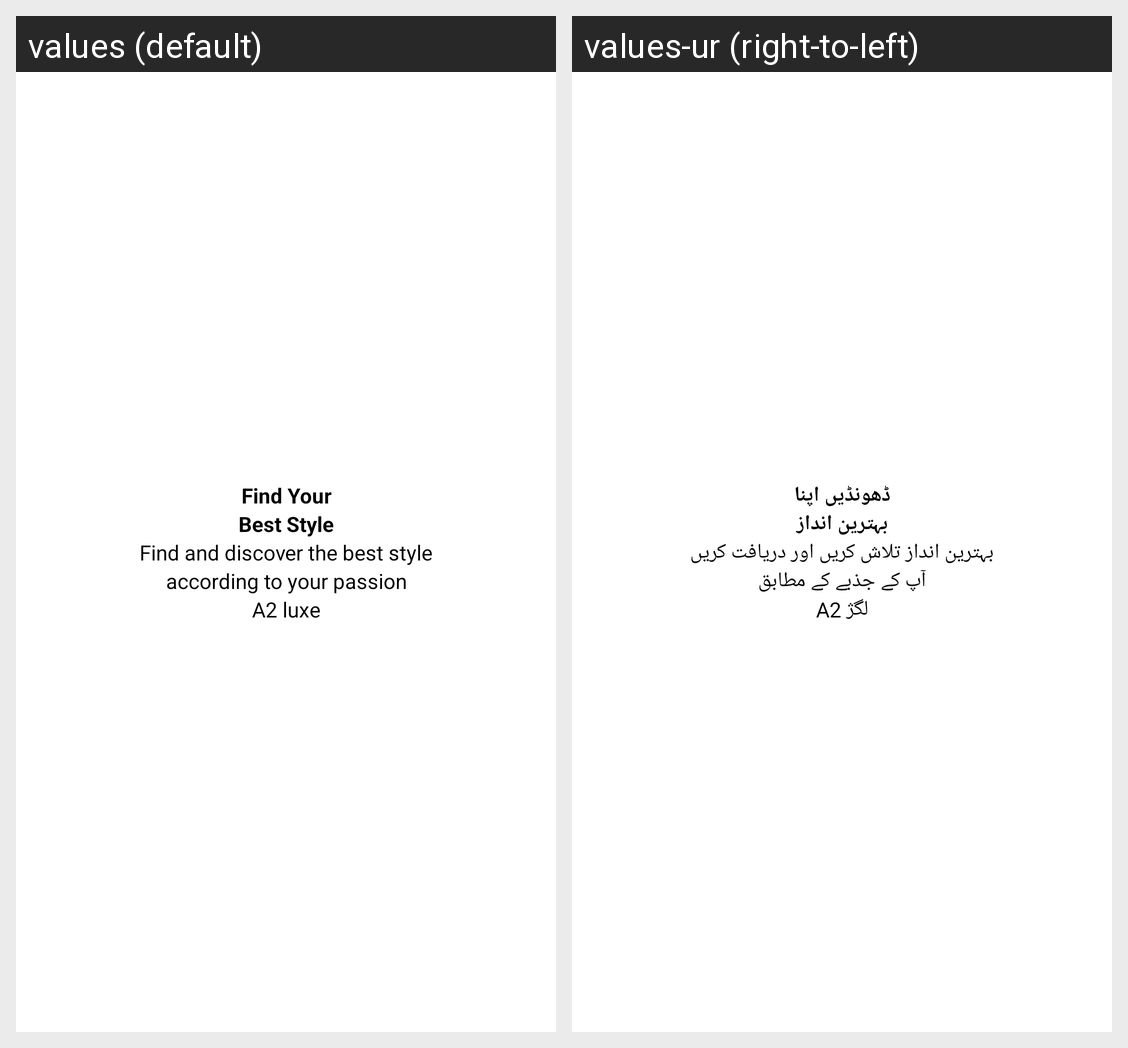

Translations of the strings shown on this Android screen, per locale in the grid:
Android screen res/layout/activity_splash.xml rendered under 2 locales, left to right: values (default), values-ur (right-to-left). Device: Nexus 5 (rendered at 1080×1920; each locale shown at half size, 540×960, under a caption strip naming it); theme Theme.SnapStore.
Strings drawn on this screen, with the default value and each locale's value (text and hints the layout hard-codes, and strings that could not be matched under every locale, appear in the picture but are not listed):

str_find_your
  values: Find Your
  values-ur: ڈھونڈیں اپنا

str_best_style
  values: Best Style
  values-ur: بہترین انداز

str_find_and_discover_the_best_style
  values: Find and discover the best style
  values-ur: بہترین انداز تلاش کریں اور دریافت کریں

str_according_to_your_passion
  values: according to your passion
  values-ur: آپ کے جذبے کے مطابق

str_a2_luxe
  values: A2 luxe
  values-ur: A2 لگژ
